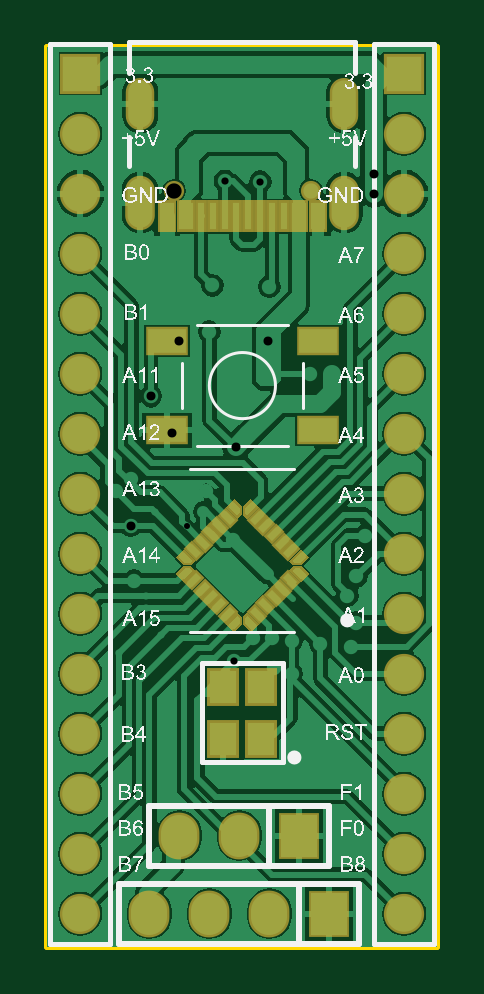
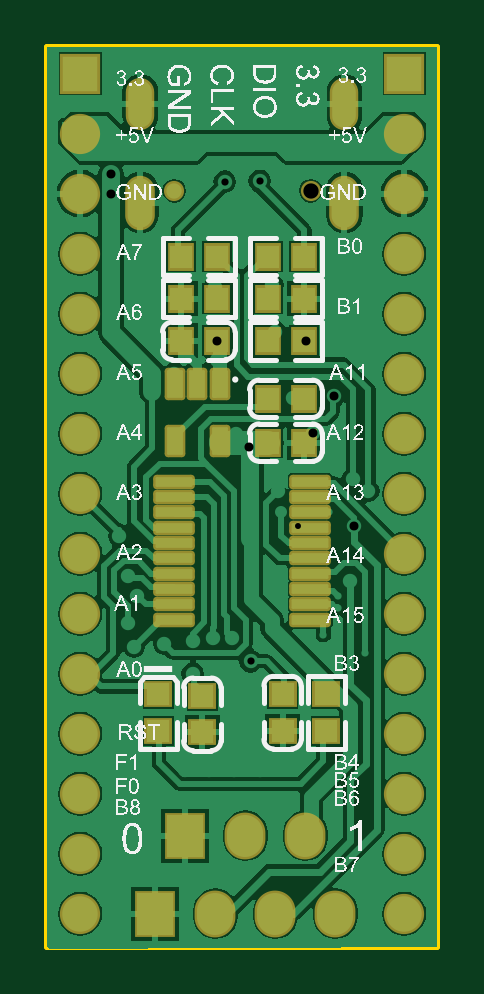
Circuit board: 11 layer files. Board 16.5 x 38.1 mm.
- drill: F042-RoundHoles.TXT (1234 bytes)
- drill: F042-SlotHoles.TXT (275 bytes)
- bottom_copper: F042.GBL (39760 bytes)
- bottom_silk: F042.GBO (198172 bytes)
- paste: F042.GBP (1952 bytes)
- bottom_mask: F042.GBS (2959 bytes)
- outline: F042.GM1 (307 bytes)
- top_copper: F042.GTL (41664 bytes)
- top_silk: F042.GTO (161249 bytes)
- paste: F042.GTP (3107 bytes)
- top_mask: F042.GTS (4095 bytes)

=== drill: F042-RoundHoles.TXT ===
M48
;Layer_Color=9474304
;FILE_FORMAT=2:5
INCH,LZ
;TYPE=PLATED
T1F00S00C0.01000
T2F00S00C0.01200
T3F00S00C0.01500
T5F00S00C0.03200
T6F00S00C0.03543
;TYPE=NON_PLATED
T7F00S00C0.02559
%
T01
X044999Y021999
X0457Y0223
X04545Y0227446
Y0229446
X0456Y0243432
X0461198Y0241017
T02
X0471869Y02005
X0476
X048
X04885Y01995
X0491Y01985
X04925Y02115
X047875Y02165
X047572Y02175
X0469149Y0218565
X0475Y0281
X0473453Y0298453
X0475Y0305
X047815
X047185
X04687
X046555
X04624
X0467608Y0298608
X04655Y0281205
X0464Y02435
X04675Y02005
T03
X0472313Y02225
X0475413
X047875Y0222
X04835Y02215
X0488587Y0221
X04895Y0225
X0488Y02295
X04895Y0232705
X0491Y02395
X0469Y0238785
X0469388Y0254286
X04715Y0256398
X047422Y0266
X047475Y026885
X0474741Y0271961
X0481839Y02665
X04855
Y02635
X0492375Y0296375
Y0299688
X0465Y02735
X0459926Y0271961
X0462Y02625
X0455252Y0262752
X0458804Y0256535
X0452Y0249
X04495Y0247
X0451888Y0241112
X04525Y0232
X04645Y0247
T05
X0475Y01765
X0485
X048Y01895
X047
X046
X0455Y01765
X0465
T06
X04975Y01765
Y01865
Y01965
Y02065
Y02165
Y02265
Y02365
Y02465
Y02565
Y02665
Y02765
Y02865
Y02965
Y03065
X04435
Y02965
Y02865
Y02765
Y02665
Y02565
Y02465
Y02365
Y02265
Y02165
Y02065
Y01965
Y01865
Y01765
Y03165
X04975
T07
X048187Y0296969
X0459114
M30

=== drill: F042-SlotHoles.TXT ===
M48
;Layer_Color=9474304
;FILE_FORMAT=2:5
INCH,LZ
;TYPE=PLATED
T4F00S00C0.02362
;TYPE=NON_PLATED
%
G90
G05
T04
G00X04875Y0297165
M15
G01Y0292835
M16
G00X04875Y0313032
M15
G01Y0309882
M16
G00X0453484Y0313032
M15
G01Y0309882
M16
G00X0453484Y0297165
M15
G01Y0292835
M16
M17
M30

=== bottom_copper: F042.GBL (39760 bytes, source omitted) ===
=== bottom_silk: F042.GBO (198172 bytes, source omitted) ===
=== paste: F042.GBP (1952 bytes, source withheld) ===
=== bottom_mask: F042.GBS ===
G04*
G04 #@! TF.GenerationSoftware,Altium Limited,Altium Designer,19.0.4 (130)*
G04*
G04 Layer_Color=16711935*
%FSLAX25Y25*%
%MOIN*%
G70*
G01*
G75*
%ADD29C,0.06706*%
%ADD30R,0.06706X0.06706*%
%ADD31O,0.04737X0.08674*%
%ADD32O,0.04934X0.09068*%
%ADD33C,0.03359*%
%ADD34R,0.06800X0.07800*%
%ADD35O,0.06800X0.07800*%
%ADD60R,0.04658X0.04461*%
G04:AMPARAMS|DCode=61|XSize=69.42mil|YSize=24.14mil|CornerRadius=6.02mil|HoleSize=0mil|Usage=FLASHONLY|Rotation=180.000|XOffset=0mil|YOffset=0mil|HoleType=Round|Shape=RoundedRectangle|*
%AMROUNDEDRECTD61*
21,1,0.06942,0.01211,0,0,180.0*
21,1,0.05738,0.02414,0,0,180.0*
1,1,0.01204,-0.02869,0.00605*
1,1,0.01204,0.02869,0.00605*
1,1,0.01204,0.02869,-0.00605*
1,1,0.01204,-0.02869,-0.00605*
%
%ADD61ROUNDEDRECTD61*%
%ADD62R,0.04461X0.04658*%
G04:AMPARAMS|DCode=63|XSize=34.38mil|YSize=54.06mil|CornerRadius=5.58mil|HoleSize=0mil|Usage=FLASHONLY|Rotation=0.000|XOffset=0mil|YOffset=0mil|HoleType=Round|Shape=RoundedRectangle|*
%AMROUNDEDRECTD63*
21,1,0.03438,0.04290,0,0,0.0*
21,1,0.02321,0.05406,0,0,0.0*
1,1,0.01116,0.01161,-0.02145*
1,1,0.01116,-0.01161,-0.02145*
1,1,0.01116,-0.01161,0.02145*
1,1,0.01116,0.01161,0.02145*
%
%ADD63ROUNDEDRECTD63*%
D29*
X497500Y176500D02*
D03*
Y186500D02*
D03*
Y196500D02*
D03*
Y206500D02*
D03*
Y216500D02*
D03*
Y226500D02*
D03*
Y236500D02*
D03*
Y246500D02*
D03*
Y256500D02*
D03*
Y266500D02*
D03*
Y276500D02*
D03*
Y286500D02*
D03*
Y296500D02*
D03*
Y306500D02*
D03*
X443500Y176500D02*
D03*
Y186500D02*
D03*
Y196500D02*
D03*
Y206500D02*
D03*
Y216500D02*
D03*
Y226500D02*
D03*
Y236500D02*
D03*
Y246500D02*
D03*
Y256500D02*
D03*
Y266500D02*
D03*
Y276500D02*
D03*
Y286500D02*
D03*
Y296500D02*
D03*
Y306500D02*
D03*
D30*
X497500Y316500D02*
D03*
X443500D02*
D03*
D31*
X487500Y311457D02*
D03*
X453484D02*
D03*
D32*
X487500Y295000D02*
D03*
X453484D02*
D03*
D33*
X459114Y296969D02*
D03*
X481870D02*
D03*
D34*
X480000Y189500D02*
D03*
X485000Y176500D02*
D03*
D35*
X470000Y189500D02*
D03*
X460000D02*
D03*
X455000Y176500D02*
D03*
X465000D02*
D03*
X475000D02*
D03*
D60*
X484500Y213032D02*
D03*
Y206968D02*
D03*
X456500Y213063D02*
D03*
Y207000D02*
D03*
X477193Y212756D02*
D03*
Y206693D02*
D03*
X463807Y213032D02*
D03*
Y206968D02*
D03*
D61*
X481839Y225484D02*
D03*
Y228043D02*
D03*
Y230602D02*
D03*
Y233161D02*
D03*
Y235720D02*
D03*
Y238280D02*
D03*
Y240839D02*
D03*
Y243398D02*
D03*
Y245957D02*
D03*
Y248516D02*
D03*
X459161D02*
D03*
Y245957D02*
D03*
Y243398D02*
D03*
Y240839D02*
D03*
Y238280D02*
D03*
Y235720D02*
D03*
Y233161D02*
D03*
Y230602D02*
D03*
Y228043D02*
D03*
Y225484D02*
D03*
D62*
X480803Y286000D02*
D03*
X474741D02*
D03*
X460241D02*
D03*
X466304D02*
D03*
X466303Y255000D02*
D03*
X460241D02*
D03*
Y279000D02*
D03*
X466303D02*
D03*
X474741D02*
D03*
X480804D02*
D03*
X480804Y271961D02*
D03*
X474741D02*
D03*
X460241Y262303D02*
D03*
X466304D02*
D03*
X460241Y271961D02*
D03*
X466304D02*
D03*
D63*
X474291Y255197D02*
D03*
X481693D02*
D03*
Y264803D02*
D03*
X477992D02*
D03*
X474291D02*
D03*
M02*

=== outline: F042.GM1 ===
G04*
G04 #@! TF.GenerationSoftware,Altium Limited,Altium Designer,19.0.4 (130)*
G04*
G04 Layer_Color=16711935*
%FSLAX25Y25*%
%MOIN*%
G70*
G01*
G75*
%ADD13C,0.01000*%
D13*
X438000Y171000D02*
X503000D01*
X503000Y321000D02*
X503000Y171000D01*
X438000Y321000D02*
X503000D01*
X438000D02*
X438000Y171000D01*
M02*

=== top_copper: F042.GTL (41664 bytes, source omitted) ===
=== top_silk: F042.GTO (161249 bytes, source omitted) ===
=== paste: F042.GTP ===
G04*
G04 #@! TF.GenerationSoftware,Altium Limited,Altium Designer,19.0.4 (130)*
G04*
G04 Layer_Color=8421504*
%FSLAX25Y25*%
%MOIN*%
G70*
G01*
G75*
%ADD15R,0.02362X0.04528*%
%ADD16R,0.01181X0.04528*%
%ADD17P,0.00557X4X180.0*%
G04:AMPARAMS|DCode=18|XSize=21.65mil|YSize=11.81mil|CornerRadius=0mil|HoleSize=0mil|Usage=FLASHONLY|Rotation=135.000|XOffset=0mil|YOffset=0mil|HoleType=Round|Shape=Rectangle|*
%AMROTATEDRECTD18*
4,1,4,0.01183,-0.00348,0.00348,-0.01183,-0.01183,0.00348,-0.00348,0.01183,0.01183,-0.00348,0.0*
%
%ADD18ROTATEDRECTD18*%

%ADD19P,0.00557X4X270.0*%
G04:AMPARAMS|DCode=20|XSize=21.65mil|YSize=11.81mil|CornerRadius=0mil|HoleSize=0mil|Usage=FLASHONLY|Rotation=225.000|XOffset=0mil|YOffset=0mil|HoleType=Round|Shape=Rectangle|*
%AMROTATEDRECTD20*
4,1,4,0.00348,0.01183,0.01183,0.00348,-0.00348,-0.01183,-0.01183,-0.00348,0.00348,0.01183,0.0*
%
%ADD20ROTATEDRECTD20*%

%ADD21R,0.06299X0.03937*%
%ADD22R,0.04528X0.05512*%
G36*
X459921Y233108D02*
X460756Y232273D01*
X462148Y233665D01*
X461730Y234083D01*
X460895Y234082D01*
X459921Y233108D01*
D01*
D02*
G37*
G36*
X468273Y224756D02*
X469108Y223921D01*
X470082Y224895D01*
X470083Y225730D01*
X469665Y226148D01*
X468273Y224756D01*
D01*
D02*
G37*
G36*
X460756Y236727D02*
X459921Y235892D01*
X460895Y234918D01*
X461730Y234917D01*
X462148Y235335D01*
X460756Y236727D01*
D01*
D02*
G37*
G36*
X469108Y245079D02*
X468273Y244244D01*
X469665Y242852D01*
X470083Y243269D01*
X470082Y244105D01*
X469108Y245079D01*
D01*
D02*
G37*
G36*
X471892Y223921D02*
X472727Y224756D01*
X471335Y226148D01*
X470917Y225730D01*
X470918Y224895D01*
X471892Y223921D01*
D01*
D02*
G37*
G36*
X480244Y232273D02*
X481079Y233108D01*
X480105Y234082D01*
X479270Y234083D01*
X478852Y233665D01*
X480244Y232273D01*
D01*
D02*
G37*
G36*
X472727Y244244D02*
X471892Y245079D01*
X470918Y244105D01*
X470917Y243269D01*
X471335Y242852D01*
X472727Y244244D01*
D01*
D02*
G37*
G36*
X481079Y235892D02*
X480244Y236727D01*
X478852Y235335D01*
X479270Y234917D01*
X480105Y234918D01*
X481079Y235892D01*
D01*
D02*
G37*
D15*
X483091Y292736D02*
D03*
X457894D02*
D03*
X479941D02*
D03*
X461043D02*
D03*
D16*
X469508D02*
D03*
X471476D02*
D03*
X467539D02*
D03*
X465571D02*
D03*
X463602D02*
D03*
X473445D02*
D03*
X475413D02*
D03*
X477382D02*
D03*
D17*
X471613Y225035D02*
D03*
X479965Y233387D02*
D03*
X469387Y243965D02*
D03*
X461035Y235613D02*
D03*
D18*
X472936Y226496D02*
D03*
X474328Y227888D02*
D03*
X475720Y229280D02*
D03*
X477112Y230672D02*
D03*
X478504Y232064D02*
D03*
X468064Y242504D02*
D03*
X466672Y241112D02*
D03*
X465280Y239720D02*
D03*
X463888Y238328D02*
D03*
X462496Y236936D02*
D03*
D19*
X479965Y235613D02*
D03*
X471613Y243965D02*
D03*
X461035Y233387D02*
D03*
X469387Y225035D02*
D03*
D20*
X478504Y236936D02*
D03*
X477112Y238328D02*
D03*
X475720Y239720D02*
D03*
X474328Y241112D02*
D03*
X472936Y242504D02*
D03*
X462496Y232064D02*
D03*
X463888Y230672D02*
D03*
X465280Y229280D02*
D03*
X466672Y227888D02*
D03*
X468064Y226496D02*
D03*
D21*
X483098Y257020D02*
D03*
X457902D02*
D03*
X483098Y271980D02*
D03*
X457902D02*
D03*
D22*
X467350Y214331D02*
D03*
X473650Y205669D02*
D03*
X467350D02*
D03*
X473650Y214331D02*
D03*
M02*

=== top_mask: F042.GTS ===
G04*
G04 #@! TF.GenerationSoftware,Altium Limited,Altium Designer,19.0.4 (130)*
G04*
G04 Layer_Color=8388736*
%FSLAX25Y25*%
%MOIN*%
G70*
G01*
G75*
%ADD17P,0.00557X4X180.0*%
%ADD19P,0.00557X4X270.0*%
%ADD23R,0.03162X0.05328*%
%ADD24R,0.01981X0.05328*%
G04:AMPARAMS|DCode=25|XSize=29.65mil|YSize=19.81mil|CornerRadius=0mil|HoleSize=0mil|Usage=FLASHONLY|Rotation=135.000|XOffset=0mil|YOffset=0mil|HoleType=Round|Shape=Rectangle|*
%AMROTATEDRECTD25*
4,1,4,0.01749,-0.00348,0.00348,-0.01749,-0.01749,0.00348,-0.00348,0.01749,0.01749,-0.00348,0.0*
%
%ADD25ROTATEDRECTD25*%

G04:AMPARAMS|DCode=26|XSize=29.65mil|YSize=19.81mil|CornerRadius=0mil|HoleSize=0mil|Usage=FLASHONLY|Rotation=225.000|XOffset=0mil|YOffset=0mil|HoleType=Round|Shape=Rectangle|*
%AMROTATEDRECTD26*
4,1,4,0.00348,0.01749,0.01749,0.00348,-0.00348,-0.01749,-0.01749,-0.00348,0.00348,0.01749,0.0*
%
%ADD26ROTATEDRECTD26*%

%ADD27R,0.07099X0.04737*%
%ADD28R,0.05328X0.06312*%
%ADD29C,0.06706*%
%ADD30R,0.06706X0.06706*%
%ADD31O,0.04737X0.08674*%
%ADD32O,0.04934X0.09068*%
%ADD33C,0.03359*%
%ADD34R,0.06800X0.07800*%
%ADD35O,0.06800X0.07800*%
G36*
X459365Y233108D02*
X460757Y231716D01*
X462706Y233665D01*
X462009Y234361D01*
X460617Y234361D01*
X459365Y233108D01*
D01*
D02*
G37*
G36*
X467716Y224757D02*
X469108Y223364D01*
X470361Y224617D01*
X470361Y226009D01*
X469665Y226706D01*
X467716Y224757D01*
D01*
D02*
G37*
G36*
X460757Y237284D02*
X459365Y235892D01*
X460617Y234639D01*
X462009Y234639D01*
X462706Y235335D01*
X460757Y237284D01*
D01*
D02*
G37*
G36*
X469108Y245636D02*
X467716Y244243D01*
X469665Y242294D01*
X470361Y242991D01*
X470361Y244383D01*
X469108Y245636D01*
D01*
D02*
G37*
G36*
X471892Y223364D02*
X473284Y224757D01*
X471335Y226706D01*
X470639Y226009D01*
X470639Y224617D01*
X471892Y223364D01*
D01*
D02*
G37*
G36*
X480243Y231716D02*
X481636Y233108D01*
X480383Y234361D01*
X478991Y234361D01*
X478294Y233665D01*
X480243Y231716D01*
D01*
D02*
G37*
G36*
X473284Y244243D02*
X471892Y245636D01*
X470639Y244383D01*
X470639Y242991D01*
X471335Y242294D01*
X473284Y244243D01*
D01*
D02*
G37*
G36*
X481636Y235892D02*
X480243Y237284D01*
X478294Y235335D01*
X478991Y234639D01*
X480383Y234639D01*
X481636Y235892D01*
D01*
D02*
G37*
D17*
X471613Y225035D02*
D03*
X479965Y233387D02*
D03*
X469387Y243965D02*
D03*
X461035Y235613D02*
D03*
D19*
X479965D02*
D03*
X471613Y243965D02*
D03*
X461035Y233387D02*
D03*
X469387Y225035D02*
D03*
D23*
X483091Y292736D02*
D03*
X457894D02*
D03*
X479941D02*
D03*
X461043D02*
D03*
D24*
X469508D02*
D03*
X471476D02*
D03*
X467539D02*
D03*
X465571D02*
D03*
X463602D02*
D03*
X473445D02*
D03*
X475413D02*
D03*
X477382D02*
D03*
D25*
X472936Y226496D02*
D03*
X474328Y227888D02*
D03*
X475720Y229280D02*
D03*
X477112Y230672D02*
D03*
X478504Y232064D02*
D03*
X468064Y242504D02*
D03*
X466672Y241112D02*
D03*
X465280Y239720D02*
D03*
X463888Y238328D02*
D03*
X462496Y236936D02*
D03*
D26*
X478504D02*
D03*
X477112Y238328D02*
D03*
X475720Y239720D02*
D03*
X474328Y241112D02*
D03*
X472936Y242504D02*
D03*
X462496Y232064D02*
D03*
X463888Y230672D02*
D03*
X465280Y229280D02*
D03*
X466672Y227888D02*
D03*
X468064Y226496D02*
D03*
D27*
X483098Y257020D02*
D03*
X457902D02*
D03*
X483098Y271980D02*
D03*
X457902D02*
D03*
D28*
X467350Y214331D02*
D03*
X473650Y205669D02*
D03*
X467350D02*
D03*
X473650Y214331D02*
D03*
D29*
X497500Y176500D02*
D03*
Y186500D02*
D03*
Y196500D02*
D03*
Y206500D02*
D03*
Y216500D02*
D03*
Y226500D02*
D03*
Y236500D02*
D03*
Y246500D02*
D03*
Y256500D02*
D03*
Y266500D02*
D03*
Y276500D02*
D03*
Y286500D02*
D03*
Y296500D02*
D03*
Y306500D02*
D03*
X443500Y176500D02*
D03*
Y186500D02*
D03*
Y196500D02*
D03*
Y206500D02*
D03*
Y216500D02*
D03*
Y226500D02*
D03*
Y236500D02*
D03*
Y246500D02*
D03*
Y256500D02*
D03*
Y266500D02*
D03*
Y276500D02*
D03*
Y286500D02*
D03*
Y296500D02*
D03*
Y306500D02*
D03*
D30*
X497500Y316500D02*
D03*
X443500D02*
D03*
D31*
X487500Y311457D02*
D03*
X453484D02*
D03*
D32*
X487500Y295000D02*
D03*
X453484D02*
D03*
D33*
X459114Y296969D02*
D03*
X481870D02*
D03*
D34*
X480000Y189500D02*
D03*
X485000Y176500D02*
D03*
D35*
X470000Y189500D02*
D03*
X460000D02*
D03*
X455000Y176500D02*
D03*
X465000D02*
D03*
X475000D02*
D03*
M02*

